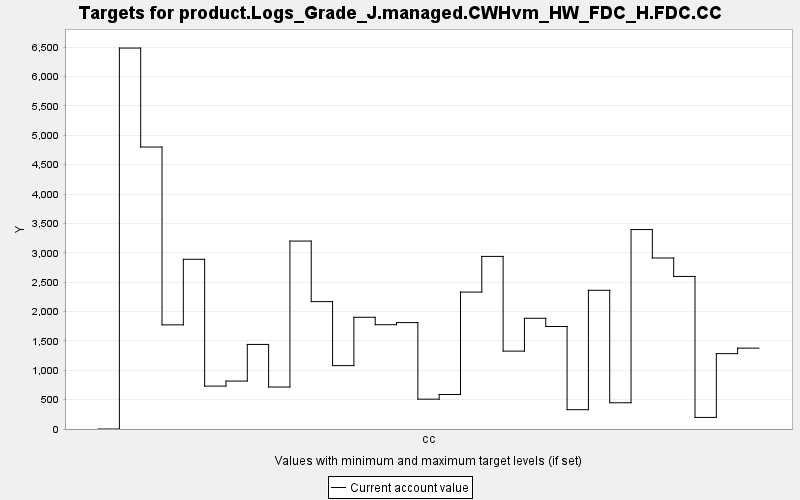

Values plotted in this chart, from the file beside it:
TARGET, PERIOD, YEAR, PERIODWIDTH, MINIMUM, MAXIMUM, MINWEIGHT, MAXWEIGHT, CURRENT, SUMMARY
product.Logs_Grade_J.managed.CWHvm_HW_FD…, 0, 0, 10.0, 0.0, 10000, 1.0, 1.0, 0.0, 0.0
product.Logs_Grade_J.managed.CWHvm_HW_FD…, 1, 10, 10.0, 0.0, 10000, 1.0, 1.0, 6487, 0.0
product.Logs_Grade_J.managed.CWHvm_HW_FD…, 2, 20, 10.0, 0.0, 10000, 1.0, 1.0, 4801, 0.0
product.Logs_Grade_J.managed.CWHvm_HW_FD…, 3, 30, 10.0, 0.0, 10000, 1.0, 1.0, 1773, 0.0
product.Logs_Grade_J.managed.CWHvm_HW_FD…, 4, 40, 10.0, 0.0, 10000, 1.0, 1.0, 2890, 0.0
product.Logs_Grade_J.managed.CWHvm_HW_FD…, 5, 50, 10.0, 0.0, 10000, 1.0, 1.0, 730.5, 0.0
product.Logs_Grade_J.managed.CWHvm_HW_FD…, 6, 60, 10.0, 0.0, 10000, 1.0, 1.0, 816.1, 0.0
product.Logs_Grade_J.managed.CWHvm_HW_FD…, 7, 70, 10.0, 0.0, 10000, 1.0, 1.0, 1440, 0.0
product.Logs_Grade_J.managed.CWHvm_HW_FD…, 8, 80, 10.0, 0.0, 10000, 1.0, 1.0, 714.7, 0.0
product.Logs_Grade_J.managed.CWHvm_HW_FD…, 9, 90, 10.0, 0.0, 10000, 1.0, 1.0, 3200, 0.0
product.Logs_Grade_J.managed.CWHvm_HW_FD…, 10, 100, 10.0, 0.0, 10000, 1.0, 1.0, 2169, 0.0
product.Logs_Grade_J.managed.CWHvm_HW_FD…, 11, 110, 10.0, 0.0, 10000, 1.0, 1.0, 1079, 0.0
product.Logs_Grade_J.managed.CWHvm_HW_FD…, 12, 120, 10.0, 0.0, 10000, 1.0, 1.0, 1902, 0.0
product.Logs_Grade_J.managed.CWHvm_HW_FD…, 13, 130, 10.0, 0.0, 10000, 1.0, 1.0, 1776, 0.0
product.Logs_Grade_J.managed.CWHvm_HW_FD…, 14, 140, 10.0, 0.0, 10000, 1.0, 1.0, 1812, 0.0
product.Logs_Grade_J.managed.CWHvm_HW_FD…, 15, 150, 10.0, 0.0, 10000, 1.0, 1.0, 508.1, 0.0
product.Logs_Grade_J.managed.CWHvm_HW_FD…, 16, 160, 10.0, 0.0, 10000, 1.0, 1.0, 588.1, 0.0
product.Logs_Grade_J.managed.CWHvm_HW_FD…, 17, 170, 10.0, 0.0, 10000, 1.0, 1.0, 2331, 0.0
product.Logs_Grade_J.managed.CWHvm_HW_FD…, 18, 180, 10.0, 0.0, 10000, 1.0, 1.0, 2939, 0.0
product.Logs_Grade_J.managed.CWHvm_HW_FD…, 19, 190, 10.0, 0.0, 10000, 1.0, 1.0, 1326, 0.0
product.Logs_Grade_J.managed.CWHvm_HW_FD…, 20, 200, 10.0, 0.0, 10000, 1.0, 1.0, 1885, 0.0
product.Logs_Grade_J.managed.CWHvm_HW_FD…, 21, 210, 10.0, 0.0, 10000, 1.0, 1.0, 1745, 0.0
product.Logs_Grade_J.managed.CWHvm_HW_FD…, 22, 220, 10.0, 0.0, 10000, 1.0, 1.0, 329, 0.0
product.Logs_Grade_J.managed.CWHvm_HW_FD…, 23, 230, 10.0, 0.0, 10000, 1.0, 1.0, 2362, 0.0
product.Logs_Grade_J.managed.CWHvm_HW_FD…, 24, 240, 10.0, 0.0, 10000, 1.0, 1.0, 446.8, 0.0
product.Logs_Grade_J.managed.CWHvm_HW_FD…, 25, 250, 10.0, 0.0, 10000, 1.0, 1.0, 3396, 0.0
product.Logs_Grade_J.managed.CWHvm_HW_FD…, 26, 260, 10.0, 0.0, 10000, 1.0, 1.0, 2912, 0.0
product.Logs_Grade_J.managed.CWHvm_HW_FD…, 27, 270, 10.0, 0.0, 10000, 1.0, 1.0, 2598, 0.0
product.Logs_Grade_J.managed.CWHvm_HW_FD…, 28, 280, 10.0, 0.0, 10000, 1.0, 1.0, 197.4, 0.0
product.Logs_Grade_J.managed.CWHvm_HW_FD…, 29, 290, 10.0, 0.0, 10000, 1.0, 1.0, 1283, 0.0
product.Logs_Grade_J.managed.CWHvm_HW_FD…, 30, 300, 10.0, 0.0, 10000, 1.0, 1.0, 1377, 0.0
